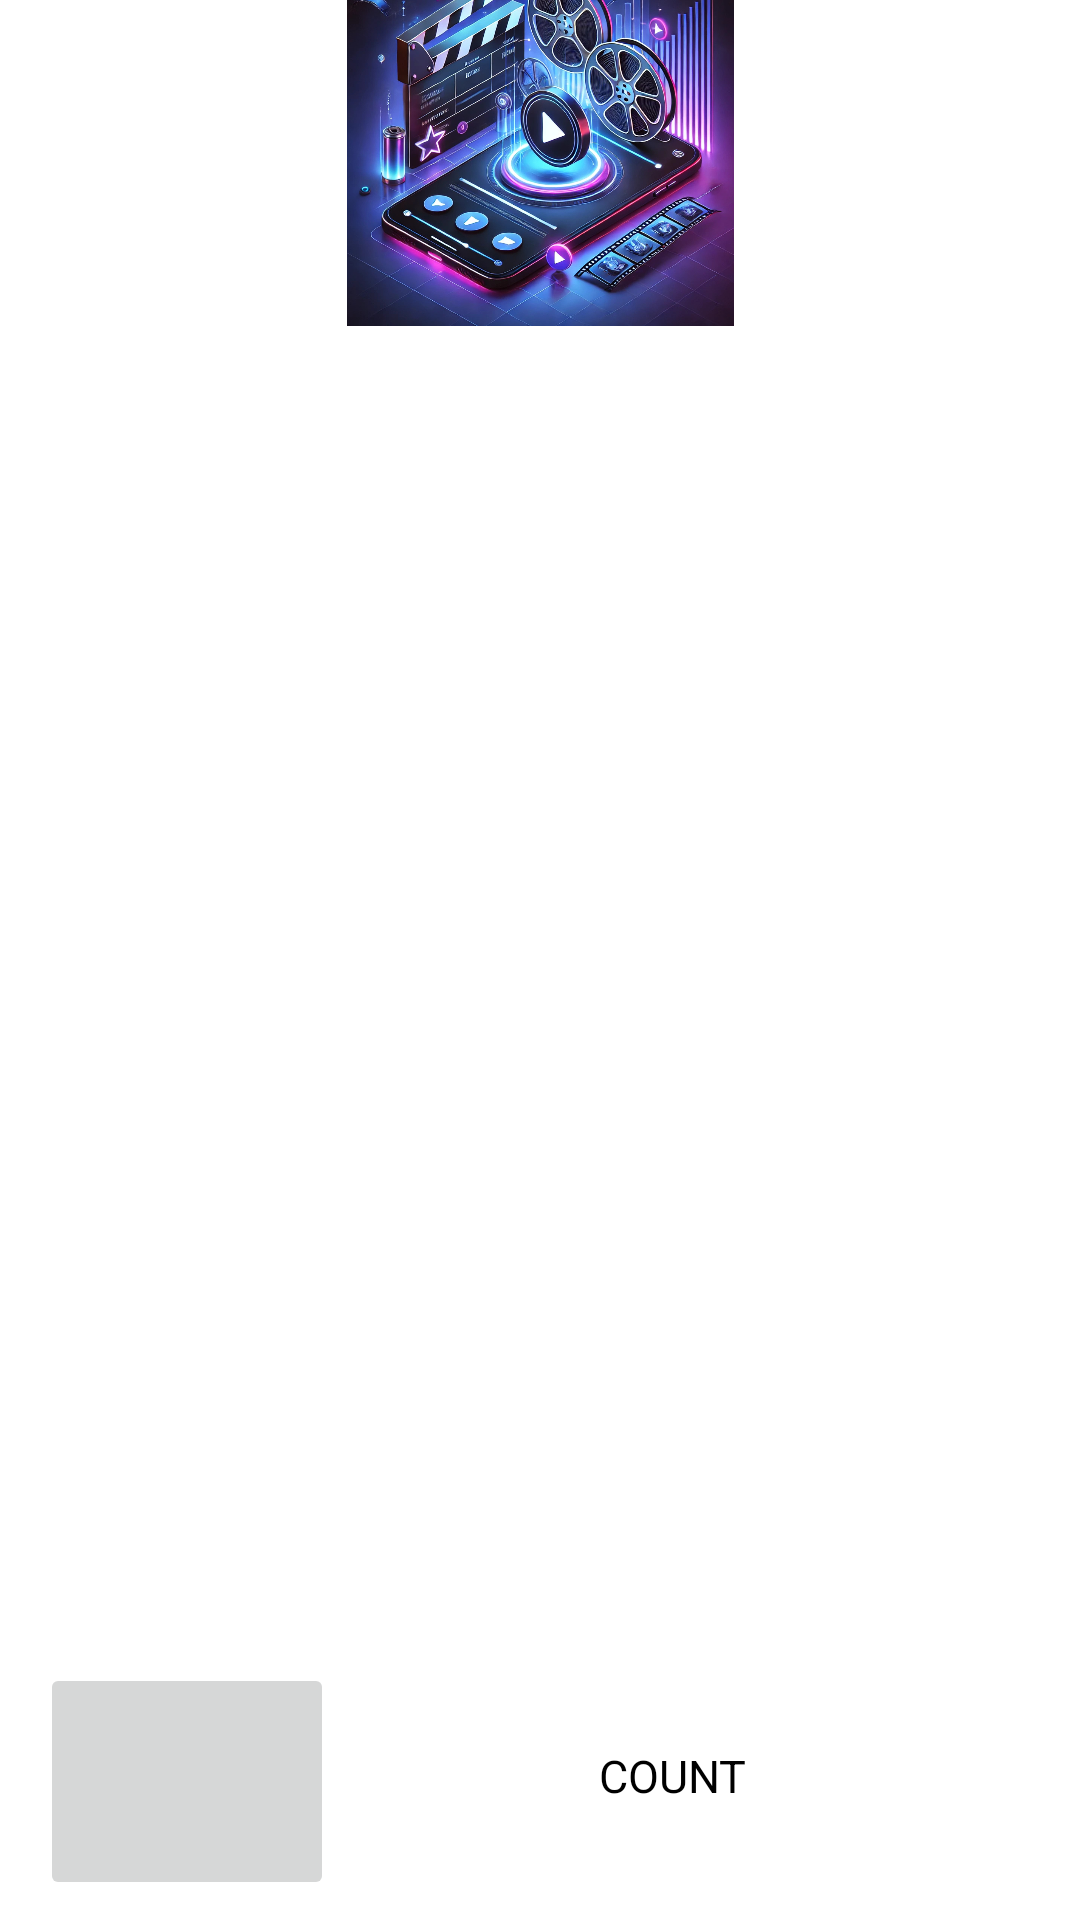

Layout XML and referenced resources for this Android screen:
<!-- AndroidManifest.xml: application theme Theme.SMovies_Android -->
<!-- res/layout/activity_main.xml -->
<?xml version="1.0" encoding="utf-8"?>
<androidx.constraintlayout.widget.ConstraintLayout xmlns:android="http://schemas.android.com/apk/res/android"
    xmlns:app="http://schemas.android.com/apk/res-auto"
    xmlns:tools="http://schemas.android.com/tools"
    android:id="@+id/main"
    android:layout_width="match_parent"
    android:layout_height="match_parent"
    android:background="@color/white"
    tools:context=".MainActivity">

    <androidx.recyclerview.widget.RecyclerView
        android:id="@+id/recycler_view"
        android:layout_width="388dp"
        android:layout_height="465dp"
        android:background="@color/white"
        android:paddingStart="5dp"
        android:paddingEnd="5sp"
        app:layout_constraintBottom_toBottomOf="parent"
        app:layout_constraintEnd_toEndOf="parent"
        app:layout_constraintStart_toStartOf="parent"
        app:layout_constraintTop_toTopOf="parent" />

    <TextView
        android:id="@+id/no_of_movies"
        android:layout_width="wrap_content"
        android:layout_height="wrap_content"
        android:background="@color/white"
        android:text="COUNT"
        android:textColor="@color/black"
        android:textSize="15sp"
        app:layout_constraintBottom_toBottomOf="parent"
        app:layout_constraintEnd_toEndOf="parent"
        app:layout_constraintHorizontal_bias="0.643"
        app:layout_constraintStart_toStartOf="parent"
        app:layout_constraintTop_toBottomOf="@+id/recycler_view"
        app:layout_constraintVertical_bias="0.433" />

    <ImageButton
        android:id="@+id/search_movie_button"
        android:layout_width="98dp"
        android:layout_height="79dp"
        android:layout_marginBottom="4dp"
        android:contentDescription="image search button"
        android:scaleType="fitCenter"
        app:layout_constraintBottom_toBottomOf="parent"
        app:layout_constraintEnd_toEndOf="parent"
        app:layout_constraintHorizontal_bias="0.051"
        app:layout_constraintStart_toStartOf="parent"
        app:layout_constraintTop_toBottomOf="@+id/recycler_view"
        app:layout_constraintVertical_bias="0.42"
        app:srcCompat="@drawable/search" />

    <ImageView
        android:id="@+id/imageView"
        android:layout_width="184dp"
        android:layout_height="129dp"
        app:layout_constraintBottom_toTopOf="@+id/recycler_view"
        app:layout_constraintEnd_toEndOf="parent"
        app:layout_constraintStart_toStartOf="parent"
        app:layout_constraintTop_toTopOf="parent"
        app:srcCompat="@drawable/smovies_logo" />


</androidx.constraintlayout.widget.ConstraintLayout>
<!-- resources referenced by this layout -->
<resources>
  <!-- drawable smovies_logo: jpg bitmap (drawable, 364551 bytes) -->
  <style name="Theme.SMovies_Android" parent="Base.Theme.SMovies_Android" />
  <style name="Base.Theme.SMovies_Android" parent="Theme.Material3.DayNight.NoActionBar">
          
          
      </style>
  <!-- not gathered from this repository: default colours our renderer supplied (Android Studio template values) -->
  <color name="black">#FF000000</color>
  <color name="white">#FFFFFFFF</color>
</resources>
